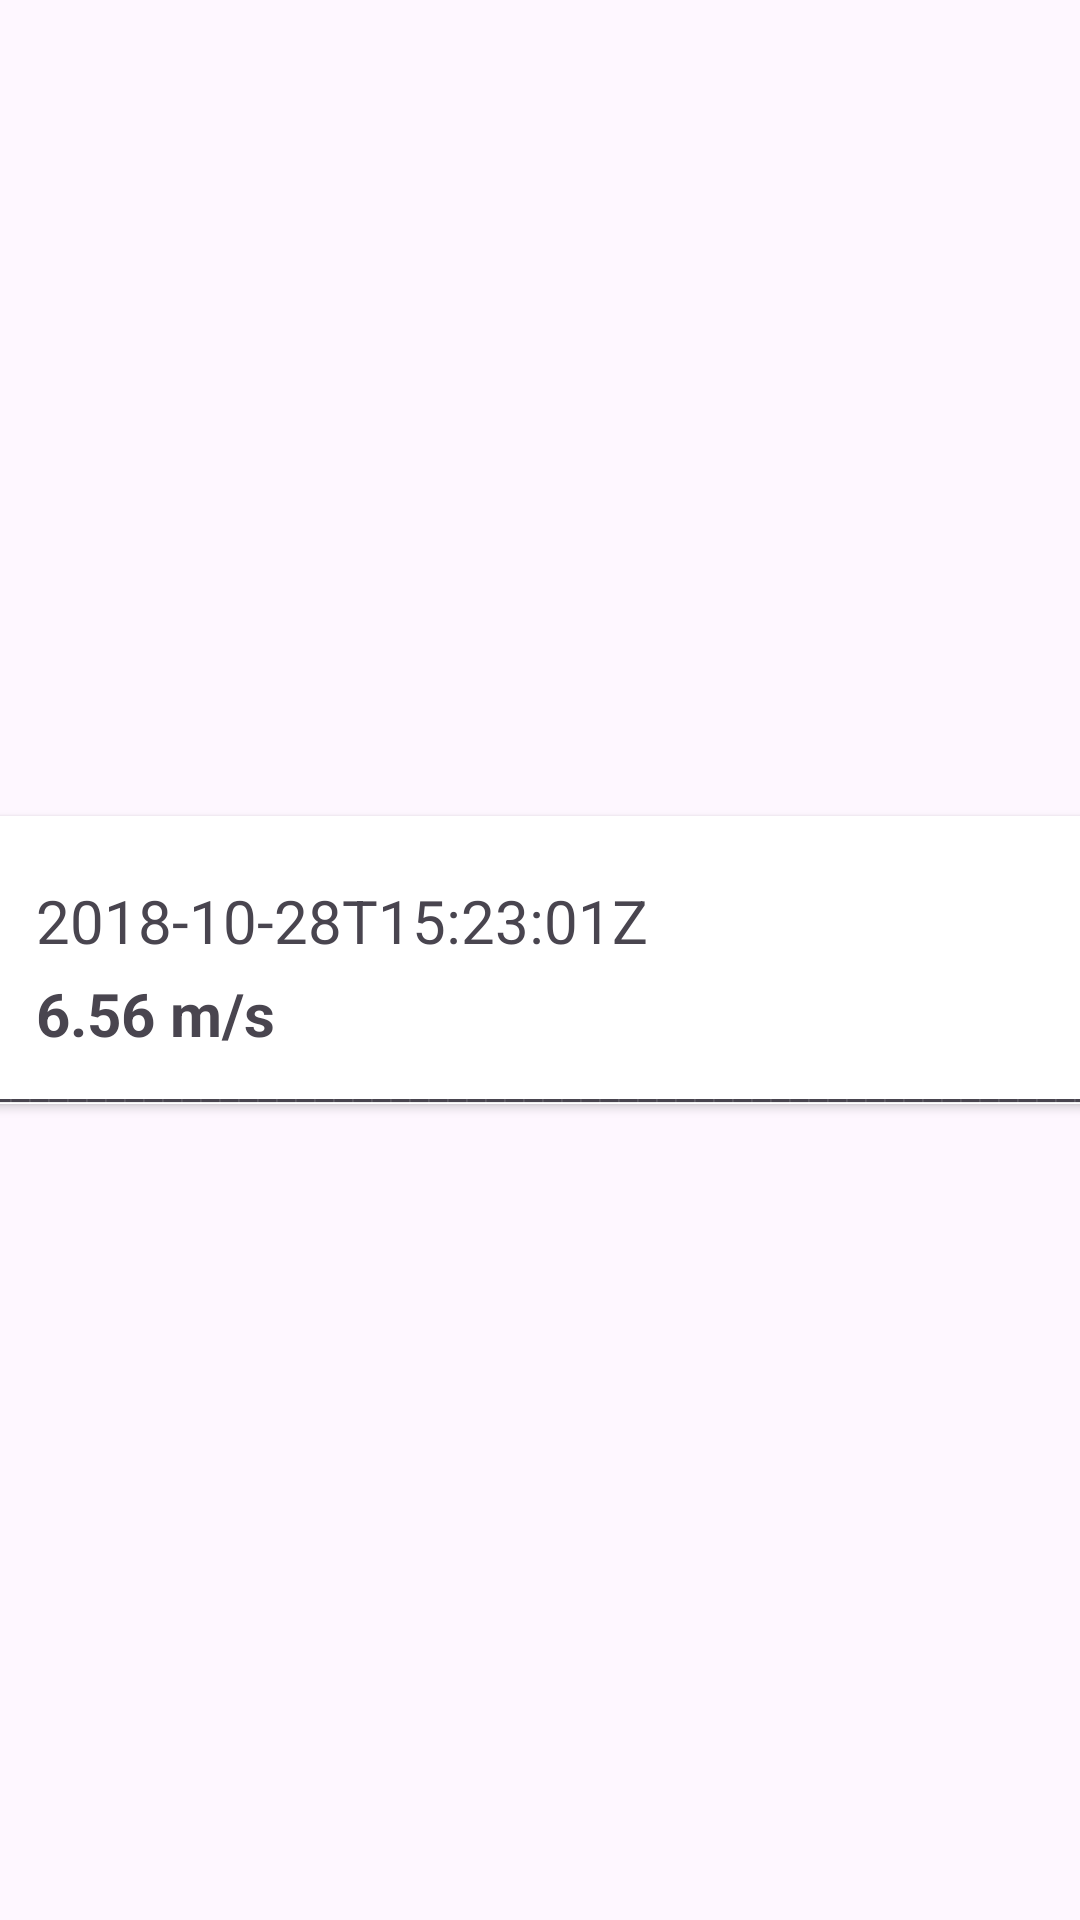

Android layout source for this screen:
<!-- AndroidManifest.xml: application theme Theme.SpeedTracker -->
<!-- res/layout/surpasses_recycler_view_row.xml -->
<?xml version="1.0" encoding="utf-8"?>

<androidx.constraintlayout.widget.ConstraintLayout xmlns:android="http://schemas.android.com/apk/res/android"
    xmlns:app="http://schemas.android.com/apk/res-auto"
    xmlns:tools="http://schemas.android.com/tools"
    android:layout_width="match_parent"
    android:layout_height="wrap_content">

    <androidx.cardview.widget.CardView
        android:id="@+id/cardView"
        android:layout_width="409dp"
        android:layout_height="wrap_content"
        app:layout_constraintBottom_toBottomOf="parent"
        app:layout_constraintEnd_toEndOf="parent"
        app:layout_constraintStart_toStartOf="parent"
        app:layout_constraintTop_toTopOf="parent">

        <androidx.constraintlayout.widget.ConstraintLayout
            android:layout_width="match_parent"
            android:layout_height="96dp">

            <TextView
                android:id="@+id/textView3"
                android:layout_width="311dp"
                android:layout_height="26dp"
                android:layout_marginStart="36dp"
                android:text="2018-10-28T15:23:01Z"
                android:textAlignment="textStart"
                android:textSize="20sp"
                app:layout_constraintBottom_toBottomOf="parent"
                app:layout_constraintStart_toStartOf="parent"
                app:layout_constraintTop_toTopOf="parent"
                app:layout_constraintVertical_bias="0.307" />

            <TextView
                android:id="@+id/textView4"
                android:layout_width="wrap_content"
                android:layout_height="wrap_content"
                android:text="6.56 m/s"
                android:textAlignment="textStart"
                android:textSize="20sp"
                android:textStyle="bold"
                app:layout_constraintBottom_toBottomOf="parent"
                app:layout_constraintEnd_toEndOf="parent"
                app:layout_constraintHorizontal_bias="0.109"
                app:layout_constraintStart_toStartOf="parent"
                app:layout_constraintTop_toBottomOf="@+id/textView3"
                app:layout_constraintVertical_bias="0.238" />

            <TextView
                android:id="@+id/textView"
                android:layout_width="382dp"
                android:layout_height="17dp"
                android:text="@string/surpasses_recycle_layout_border"
                app:layout_constraintBottom_toBottomOf="parent"
                app:layout_constraintEnd_toEndOf="parent"
                app:layout_constraintHorizontal_bias="0.551"
                app:layout_constraintStart_toStartOf="parent"
                app:layout_constraintTop_toBottomOf="@+id/textView4"
                app:layout_constraintVertical_bias="0.7" />

            <ImageView
                android:id="@+id/imageView4"
                android:layout_width="35dp"
                android:layout_height="79dp"
                android:src="@drawable/baseline_arrow_forward_ios_24"
                app:layout_constraintBottom_toBottomOf="@+id/textView"
                app:layout_constraintEnd_toEndOf="parent"
                app:layout_constraintHorizontal_bias="0.555"
                app:layout_constraintStart_toEndOf="@+id/textView3"
                app:layout_constraintTop_toTopOf="parent"
                app:layout_constraintVertical_bias="0.529" />

        </androidx.constraintlayout.widget.ConstraintLayout>
    </androidx.cardview.widget.CardView>

</androidx.constraintlayout.widget.ConstraintLayout>
<!-- resources referenced by this layout -->
<resources>
  <string name="surpasses_recycle_layout_border">______________________________________________________________________________</string>
  <style name="Theme.SpeedTracker" parent="Base.Theme.SpeedTracker" />
  <style name="Base.Theme.SpeedTracker" parent="Theme.Material3.DayNight.NoActionBar">
          
          
      </style>
</resources>
